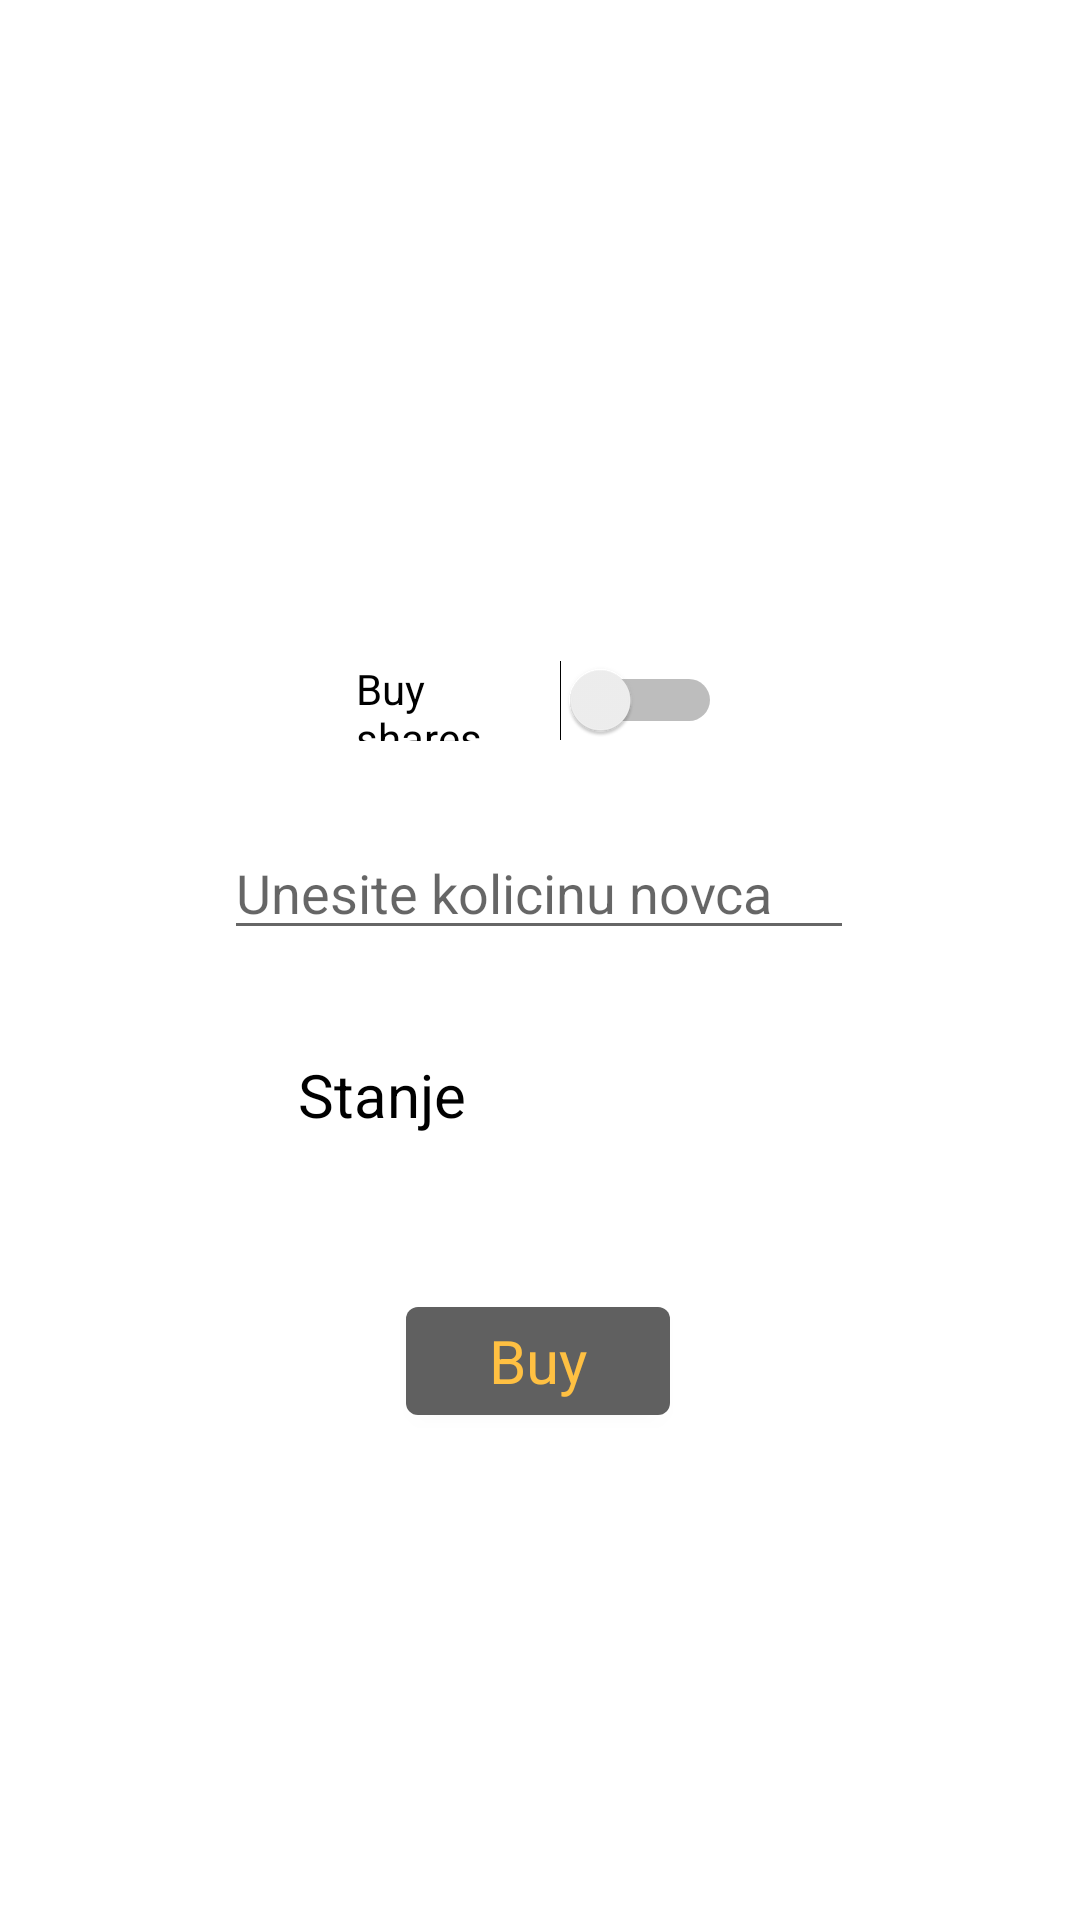

The Android layout XML behind this screen, and the referenced resources:
<!-- AndroidManifest.xml: application theme Theme.RafTrading -->
<!-- res/layout/fragment_buy.xml -->
<?xml version="1.0" encoding="utf-8"?>
<androidx.constraintlayout.widget.ConstraintLayout xmlns:android="http://schemas.android.com/apk/res/android"
    xmlns:app="http://schemas.android.com/apk/res-auto"
    xmlns:tools="http://schemas.android.com/tools"
    android:layout_width="match_parent"
    android:layout_height="match_parent">


        <TextView
            android:id="@+id/stanjeText2"
            style="@style/tradeNews"
            android:layout_width="wrap_content"
            android:layout_height="wrap_content"
            android:text=""
            app:layout_constraintBottom_toBottomOf="parent"
            app:layout_constraintEnd_toEndOf="parent"
            app:layout_constraintHorizontal_bias="0.591"
            app:layout_constraintStart_toStartOf="parent"
            app:layout_constraintTop_toTopOf="parent"
            app:layout_constraintVertical_bias="0.572" />

        <TextView
            android:id="@+id/deonicaText"
            android:layout_width="wrap_content"
            android:layout_height="wrap_content"
            android:text=""
            style="@style/tradeNews"
            app:layout_constraintBottom_toBottomOf="parent"
            app:layout_constraintEnd_toEndOf="parent"
            app:layout_constraintStart_toStartOf="parent"
            app:layout_constraintTop_toTopOf="parent"
            app:layout_constraintVertical_bias="0.275" />

        <Switch
            android:id="@+id/buySwitch"
            android:layout_width="122dp"
            android:layout_height="24dp"
            android:text="Buy shares"
            app:layout_constraintBottom_toBottomOf="parent"
            app:layout_constraintEnd_toEndOf="parent"
            app:layout_constraintHorizontal_bias="0.498"
            app:layout_constraintStart_toStartOf="parent"
            app:layout_constraintTop_toTopOf="parent"
            app:layout_constraintVertical_bias="0.359" />

        <Button
            android:id="@+id/buyButton"
            android:layout_width="wrap_content"
            android:layout_height="wrap_content"
            style="@style/dugme"
            android:text="@string/buy"
            app:layout_constraintBottom_toBottomOf="parent"
            app:layout_constraintEnd_toEndOf="parent"
            app:layout_constraintHorizontal_bias="0.498"
            app:layout_constraintStart_toStartOf="parent"
            app:layout_constraintTop_toTopOf="parent"
            app:layout_constraintVertical_bias="0.726" />

        <TextView
            android:id="@+id/stanjeText"
            android:layout_width="wrap_content"
            android:layout_height="wrap_content"
            android:text="Stanje"
            style="@style/tradeNews"
            app:layout_constraintBottom_toBottomOf="parent"
            app:layout_constraintEnd_toEndOf="parent"
            app:layout_constraintHorizontal_bias="0.327"
            app:layout_constraintStart_toStartOf="parent"
            app:layout_constraintTop_toTopOf="parent"
            app:layout_constraintVertical_bias="0.573" />

        <EditText
            android:id="@+id/kolicinaNovca"
            android:layout_width="wrap_content"
            android:layout_height="wrap_content"
            android:ems="10"
            android:inputType="text"
            android:hint="Unesite kolicinu novca"
            app:layout_constraintBottom_toBottomOf="parent"
            app:layout_constraintEnd_toEndOf="parent"
            app:layout_constraintHorizontal_bias="0.497"
            app:layout_constraintStart_toStartOf="parent"
            app:layout_constraintTop_toTopOf="parent"
            app:layout_constraintVertical_bias="0.46" />

        <TextView
            android:id="@+id/userId"
            android:visibility="invisible"
            android:layout_width="wrap_content"
            android:layout_height="wrap_content"
            android:text=""
            app:layout_constraintBottom_toBottomOf="parent"
            app:layout_constraintEnd_toEndOf="parent"
            app:layout_constraintHorizontal_bias="0.456"
            app:layout_constraintStart_toStartOf="parent"
            app:layout_constraintTop_toTopOf="parent"
            app:layout_constraintVertical_bias="0.096" />



</androidx.constraintlayout.widget.ConstraintLayout>
<!-- resources referenced by this layout -->
<resources>
  <string name="buy">Buy</string>
  <style name="dugme" parent="Theme.RafTrading">
          <item name="android:textColor">@color/selected</item>
          <item name="backgroundTint">@color/gray</item>
          <item name="android:textSize">20sp</item>
      </style>
  <style name="tradeNews" parent="Theme.RafTrading">
          <item name="android:textColor">@color/black</item>
          <item name="android:textSize">20sp</item>
      </style>
  <style name="Theme.RafTrading" parent="Theme.MaterialComponents.DayNight.DarkActionBar">
          
          <item name="colorPrimary">@color/purple_500</item>
          <item name="colorPrimaryVariant">@color/purple_700</item>
          <item name="colorOnPrimary">@color/white</item>
          
          <item name="colorSecondary">@color/teal_200</item>
          <item name="colorSecondaryVariant">@color/teal_700</item>
          <item name="colorOnSecondary">@color/black</item>
          
          <item name="android:statusBarColor" tools:targetApi="l">?attr/colorPrimaryVariant</item>
          
      </style>
  <color name="selected">#ffc042 </color>
  <color name="gray">#606060</color>
  <color name="black">#FF000000</color>
  <color name="purple_500">#FF6200EE</color>
  <color name="purple_700">#FF3700B3</color>
  <color name="white">#FFFFFFFF</color>
  <color name="teal_200">#FF03DAC5</color>
  <color name="teal_700">#FF018786</color>
</resources>
